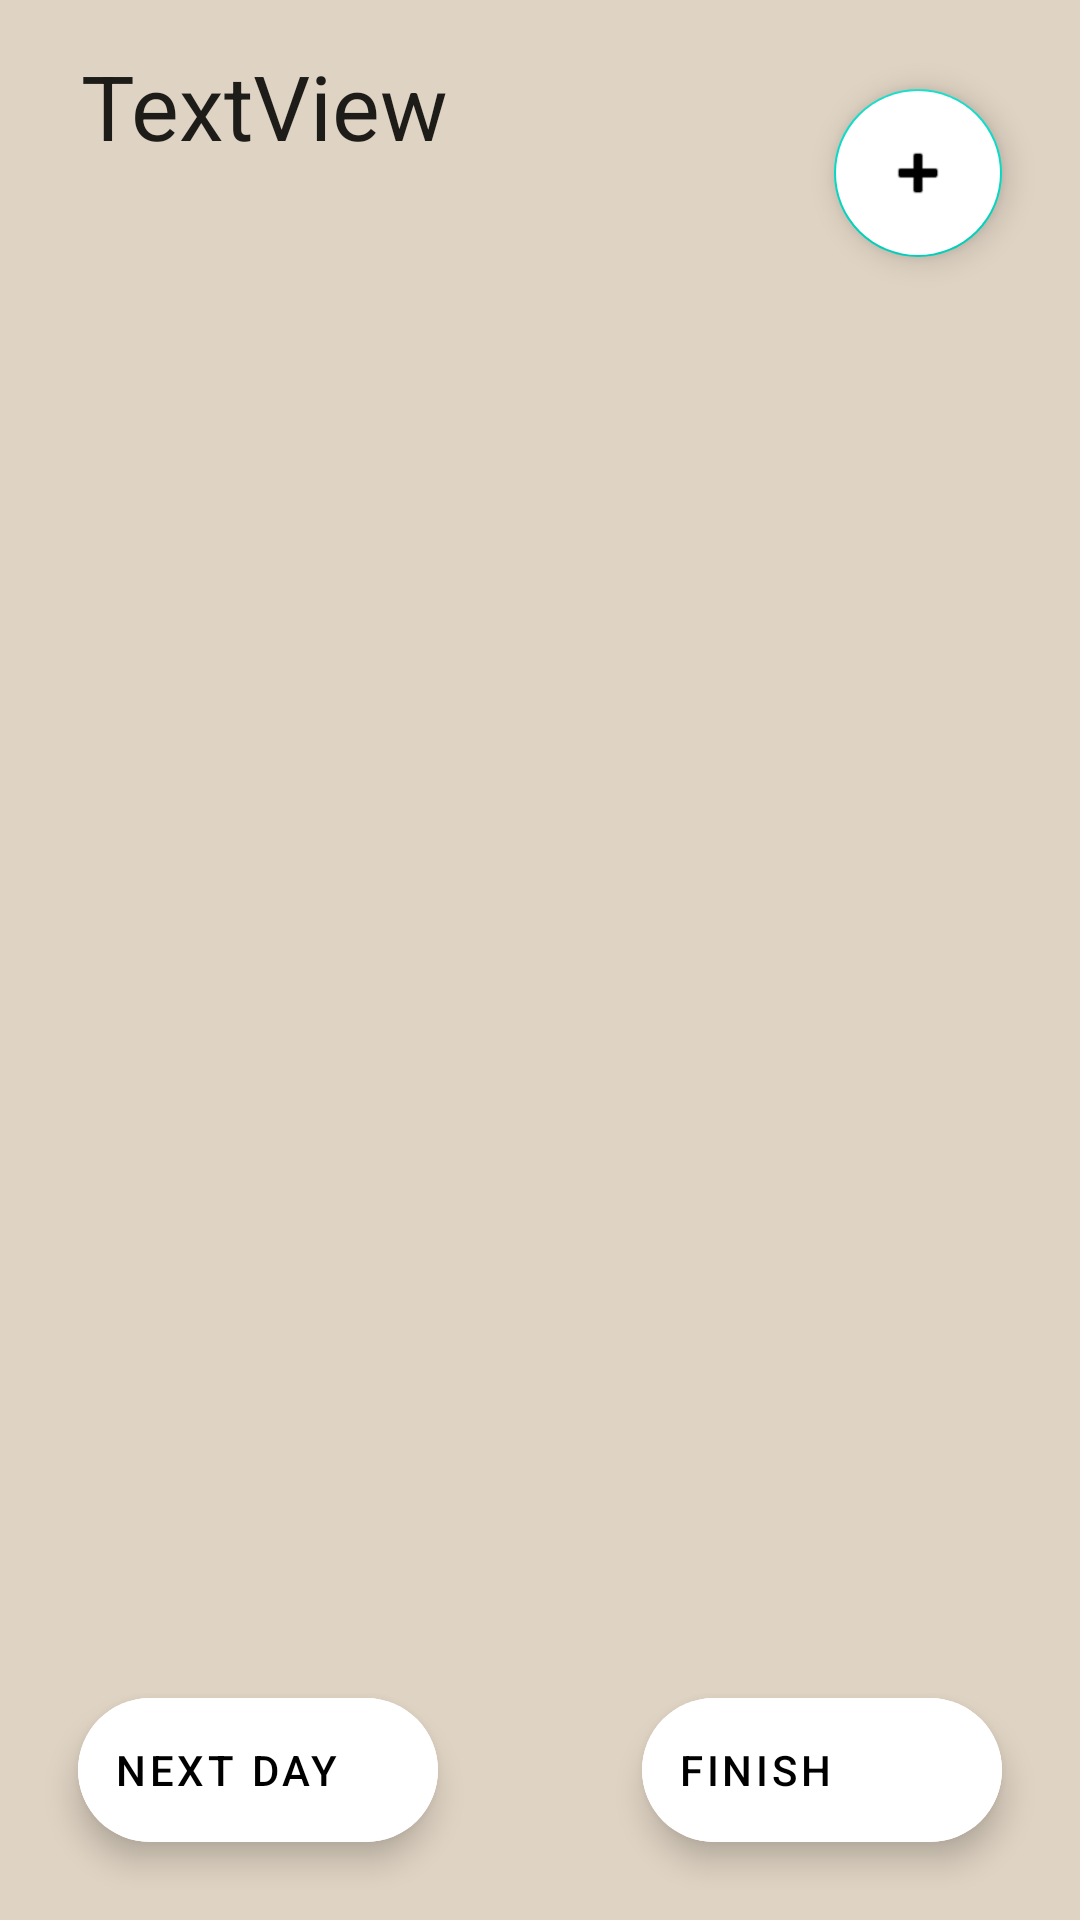

Produce the Android XML layout that renders to this screen, including the resource entries it uses.
<!-- AndroidManifest.xml: application theme Theme.HappyMeals -->
<!-- res/layout/activity_mpmeal_list.xml -->
<?xml version="1.0" encoding="utf-8"?>
<LinearLayout xmlns:android="http://schemas.android.com/apk/res/android"
    xmlns:app="http://schemas.android.com/apk/res-auto"
    xmlns:tools="http://schemas.android.com/tools"
    android:layout_width="match_parent"
    android:layout_height="match_parent"
    android:orientation="vertical"
    tools:context=".mealplan.MPMealPlanActivity"
    android:weightSum="6.5"
    android:background ="@color/oat"
    >


    <androidx.constraintlayout.widget.ConstraintLayout
        android:id="@+id/linearLayout"
        android:layout_width="match_parent"
        android:layout_height="0dp"
        android:layout_margin="10dp"
        android:layout_weight="1"
        app:layout_constraintBottom_toBottomOf="@+id/button"
        app:layout_constraintTop_toBottomOf="@+id/button">


        <EditText
            android:id="@+id/meal_plan_title"
            android:layout_width="220dp"
            android:layout_height="wrap_content"
            android:layout_marginStart="16dp"
            android:layout_marginTop="4dp"
            android:hint="@string/meal_plan_title_placeholder"
            android:text="TextView"
            android:textSize="30sp"
            android:padding="1dp"
            android:background="@null"
            app:layout_constraintStart_toStartOf="parent"
            app:layout_constraintTop_toTopOf="parent" />

        <TextView
            android:id="@+id/mp_day_text"
            android:layout_width="wrap_content"
            android:layout_height="wrap_content"
            android:layout_marginTop="8dp"
            android:layout_marginEnd="16dp"
            android:padding="1dp"
            android:textAlignment="center"
            android:textSize="24sp"
            app:layout_constraintEnd_toStartOf="@+id/meal_plan_add_button"
            app:layout_constraintTop_toTopOf="parent" />

        <com.google.android.material.floatingactionbutton.FloatingActionButton
            android:id="@+id/meal_plan_add_button"
            android:layout_width="wrap_content"
            android:layout_height="wrap_content"
            android:layout_marginEnd="16dp"
            android:clickable="true"
            app:layout_constraintBottom_toBottomOf="parent"
            android:backgroundTint="@color/white"
            app:layout_constraintEnd_toEndOf="parent"
            app:layout_constraintTop_toTopOf="parent"
            app:srcCompat="@android:drawable/ic_input_add" />


    </androidx.constraintlayout.widget.ConstraintLayout>

    <FrameLayout
        android:layout_width="match_parent"
        android:layout_height="0dp"
        android:layout_weight="5.5"
        android:padding="10dp"
        >

        <androidx.recyclerview.widget.RecyclerView
            android:id="@+id/mp_meal_list_recyclerview"
            android:layout_width="match_parent"
            android:layout_height="match_parent"
            android:paddingVertical="10dp">
            />

        </androidx.recyclerview.widget.RecyclerView>

        <com.google.android.material.floatingactionbutton.ExtendedFloatingActionButton
            android:id="@+id/mp_fab_finish"
            android:layout_width="wrap_content"
            android:layout_height="wrap_content"
            android:layout_gravity="bottom|right"
            android:backgroundTint="@color/white"
            android:layout_margin="16dp"
            android:text="@string/meal_plan_finish" />



        <com.google.android.material.floatingactionbutton.ExtendedFloatingActionButton
            android:id="@+id/mp_fab_next_day"
            android:layout_width="wrap_content"
            android:layout_height="wrap_content"
            android:layout_gravity="bottom|left"
            android:layout_margin="16dp"
            android:backgroundTint="@color/white"
            android:contentDescription="@string/meal_plan_next_day"
            android:text="@string/meal_plan_next_day"
            app:icon="@drawable/ic_chevron_right_48px" />
    </FrameLayout>


</LinearLayout>
<!-- resources referenced by this layout -->
<resources>
  <color name="oat">#DFD3C3</color>
  <color name="white">#FFFFFFFF</color>
  <string name="meal_plan_finish">FINISH</string>
  <string name="meal_plan_next_day">NEXT DAY</string>
  <string name="meal_plan_title_placeholder">New Plan</string>
  <style name="Theme.HappyMeals" parent="Theme.MaterialComponents.DayNight.DarkActionBar">
          
          <item name="colorPrimary">@color/purple_500</item>
          <item name="colorPrimaryVariant">@color/purple_700</item>
          <item name="colorOnPrimary">@color/white</item>
          
          <item name="colorSecondary">@color/teal_200</item>
          <item name="colorSecondaryVariant">@color/teal_700</item>
          <item name="colorOnSecondary">@color/black</item>
          
          <item name="android:statusBarColor" tools:targetApi="l">?attr/colorPrimaryVariant</item>
          
      </style>
  <color name="purple_500">#FF6200EE</color>
  <color name="purple_700">#FF3700B3</color>
  <color name="teal_200">#FF03DAC5</color>
  <color name="teal_700">#FF018786</color>
  <color name="black">#FF000000</color>
</resources>
